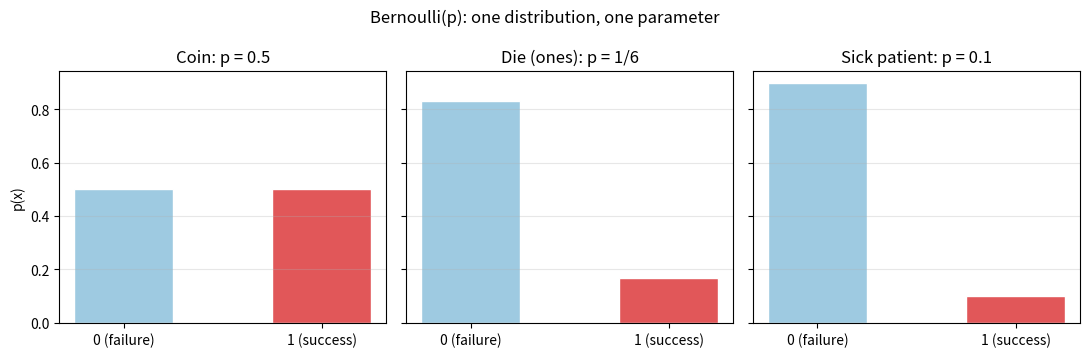

This chart was generated by the following Python code:
import numpy as np
import matplotlib.pyplot as plt

rng = np.random.default_rng(seed=42)

def bernoulli_pmf(x, p):
    return p ** x * (1 - p) ** (1 - x)

for name, p in [("coin", 0.5), ("die counting 1s", 1/6), ("sick patient", 0.1)]:
    print(f"{name:18s} p(1) = {bernoulli_pmf(1, p):.4f}, "
          f"p(0) = {bernoulli_pmf(0, p):.4f}, sum = 1.0")


n_runs = 100_000
bernoullis = rng.random((n_runs, 10)) < 0.5   # 10 Bernoulli trials per run
x = bernoullis.sum(axis=1)                     # their sum

from math import comb
print("k   sum-of-Bernoullis   Binomial(10, 0.5)")
for k in [0, 3, 5, 7, 10]:
    exact = comb(10, k) * 0.5 ** 10
    print(f"{k:2d}       {(x == k).mean():.4f}          {exact:.4f}")


fig, axes = plt.subplots(1, 3, figsize=(11, 3.6), sharey=True)

for ax, (name, p) in zip(axes, [("Coin: p = 0.5", 0.5),
                                ("Die (ones): p = 1/6", 1/6),
                                ("Sick patient: p = 0.1", 0.1)]):
    ax.bar([0, 1], [1 - p, p], color=["#9ecae1", "#e15759"],
           edgecolor="white", width=0.5)
    ax.set_title(name)
    ax.set_xticks([0, 1])
    ax.set_xticklabels(["0 (failure)", "1 (success)"])
    ax.grid(True, alpha=0.3, axis="y")

axes[0].set_ylabel("p(x)")
plt.suptitle("Bernoulli(p): one distribution, one parameter")
plt.tight_layout()
plt.show()
